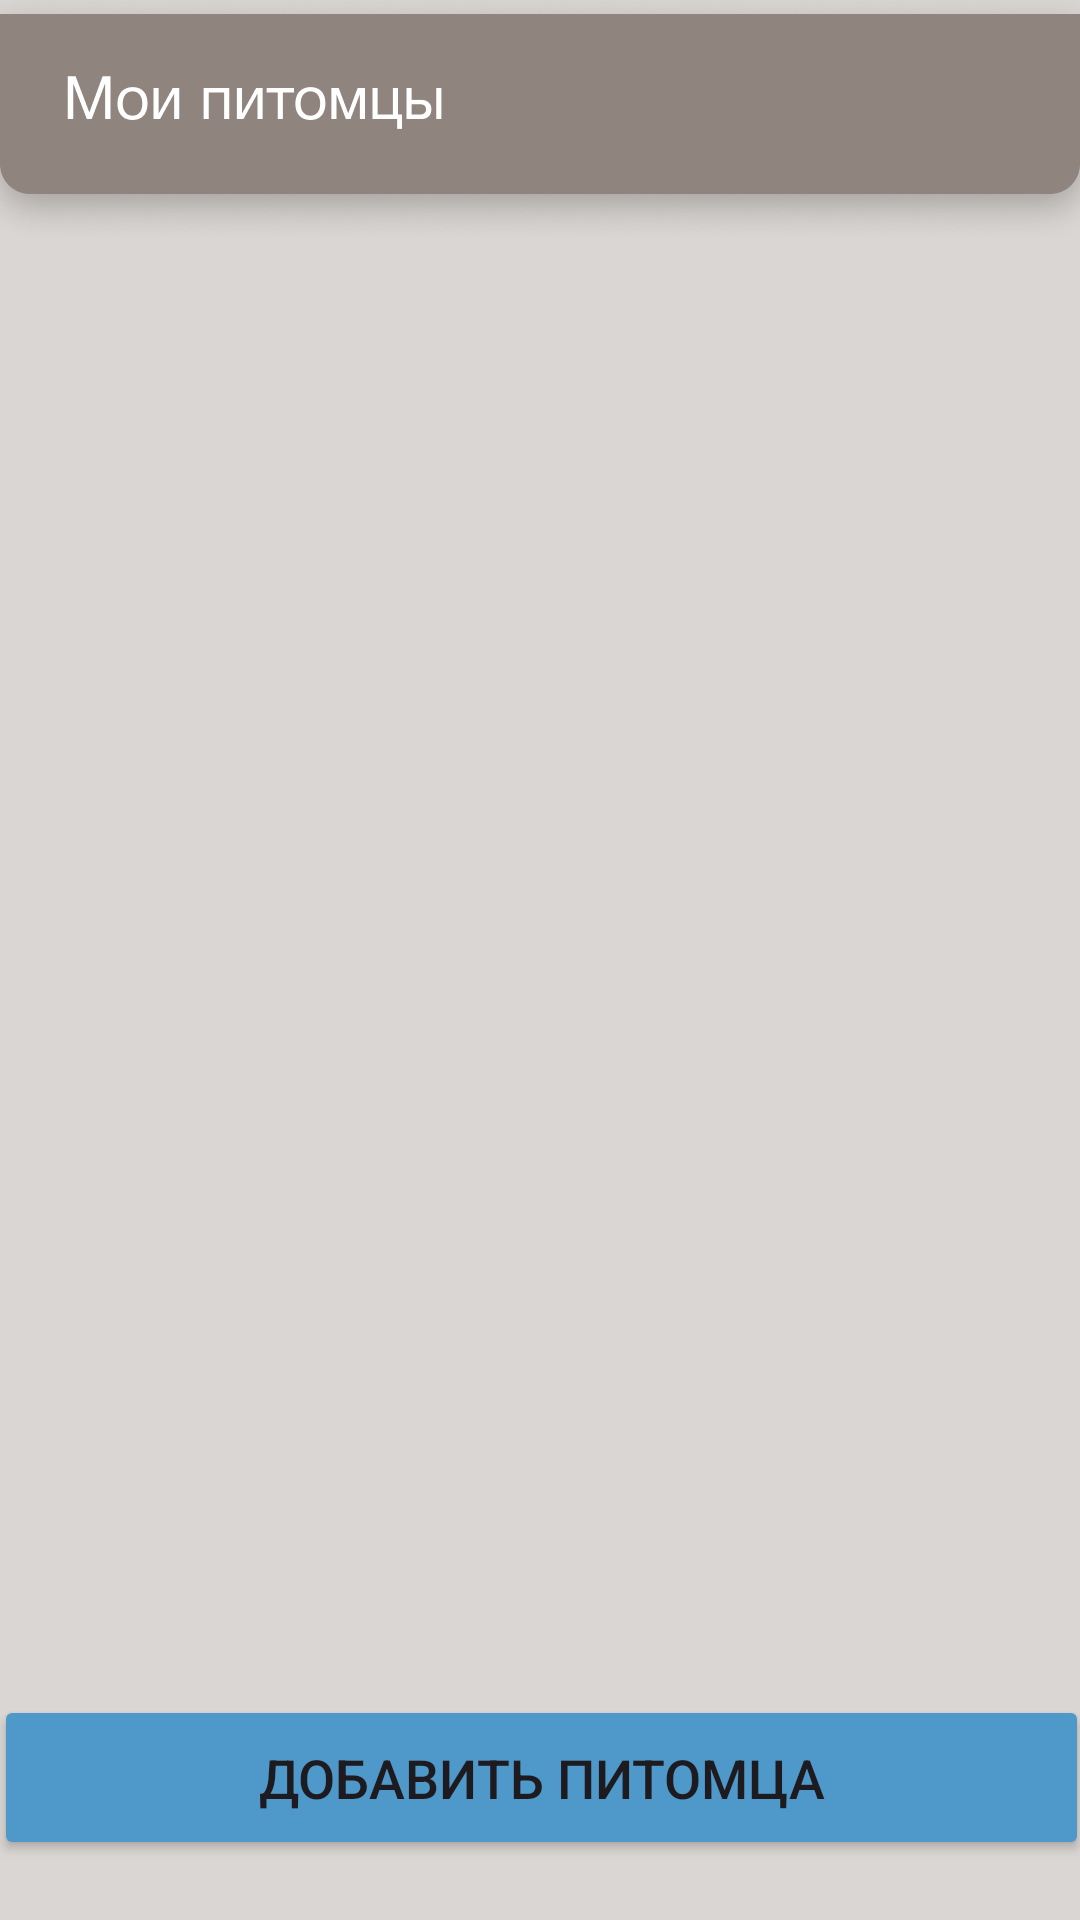

This screen was rendered from an Android layout file. Write that file and the resources it references.
<!-- AndroidManifest.xml: application theme Theme.MyPetHelper -->
<!-- res/layout/fragment_pet.xml -->
<?xml version="1.0" encoding="utf-8"?>
<androidx.constraintlayout.widget.ConstraintLayout xmlns:android="http://schemas.android.com/apk/res/android"
    xmlns:app="http://schemas.android.com/apk/res-auto"
    xmlns:tools="http://schemas.android.com/tools"
    android:layout_width="match_parent"
    android:layout_height="match_parent"
    android:background="#DAD6D4">

    <ImageView
        android:id="@+id/imageView3"
        android:layout_width="wrap_content"
        android:layout_height="100dp"
        android:layout_marginTop="-12dp"
        app:layout_constraintEnd_toEndOf="parent"
        app:layout_constraintStart_toStartOf="parent"
        app:layout_constraintTop_toTopOf="parent"
        app:srcCompat="@drawable/fragment_pet" />

    <androidx.recyclerview.widget.RecyclerView
        android:id="@+id/recyclerViewPets"
        android:layout_width="357dp"
        android:layout_height="573dp"
        android:layout_marginStart="10dp"
        app:layout_constraintEnd_toEndOf="parent"
        app:layout_constraintHorizontal_bias="0.136"
        app:layout_constraintStart_toStartOf="parent"
        app:layout_constraintTop_toBottomOf="@+id/imageView3" />

    <Button
        android:id="@+id/buttonAddMain"
        android:layout_width="365dp"
        android:layout_height="55dp"
        android:layout_marginTop="10dp"
        android:layout_marginBottom="20dp"
        android:backgroundTint="@color/mainBlue"
        android:textSize="18sp"
        app:cornerRadius="40dp"
        android:text="Добавить питомца"
        app:layout_constraintBottom_toBottomOf="parent"
        app:layout_constraintEnd_toEndOf="parent"
        app:layout_constraintStart_toStartOf="parent" />
</androidx.constraintlayout.widget.ConstraintLayout>
<!-- resources referenced by this layout -->
<resources>
  <color name="mainBlue">#4F98CA</color>
  <!-- drawable fragment_pet: png bitmap (drawable, 25405 bytes) -->
  <style name="Theme.MyPetHelper" parent="Base.Theme.MyPetHelper" />
  <style name="Base.Theme.MyPetHelper" parent="Theme.Material3.DayNight.NoActionBar">
          
          
      </style>
</resources>
